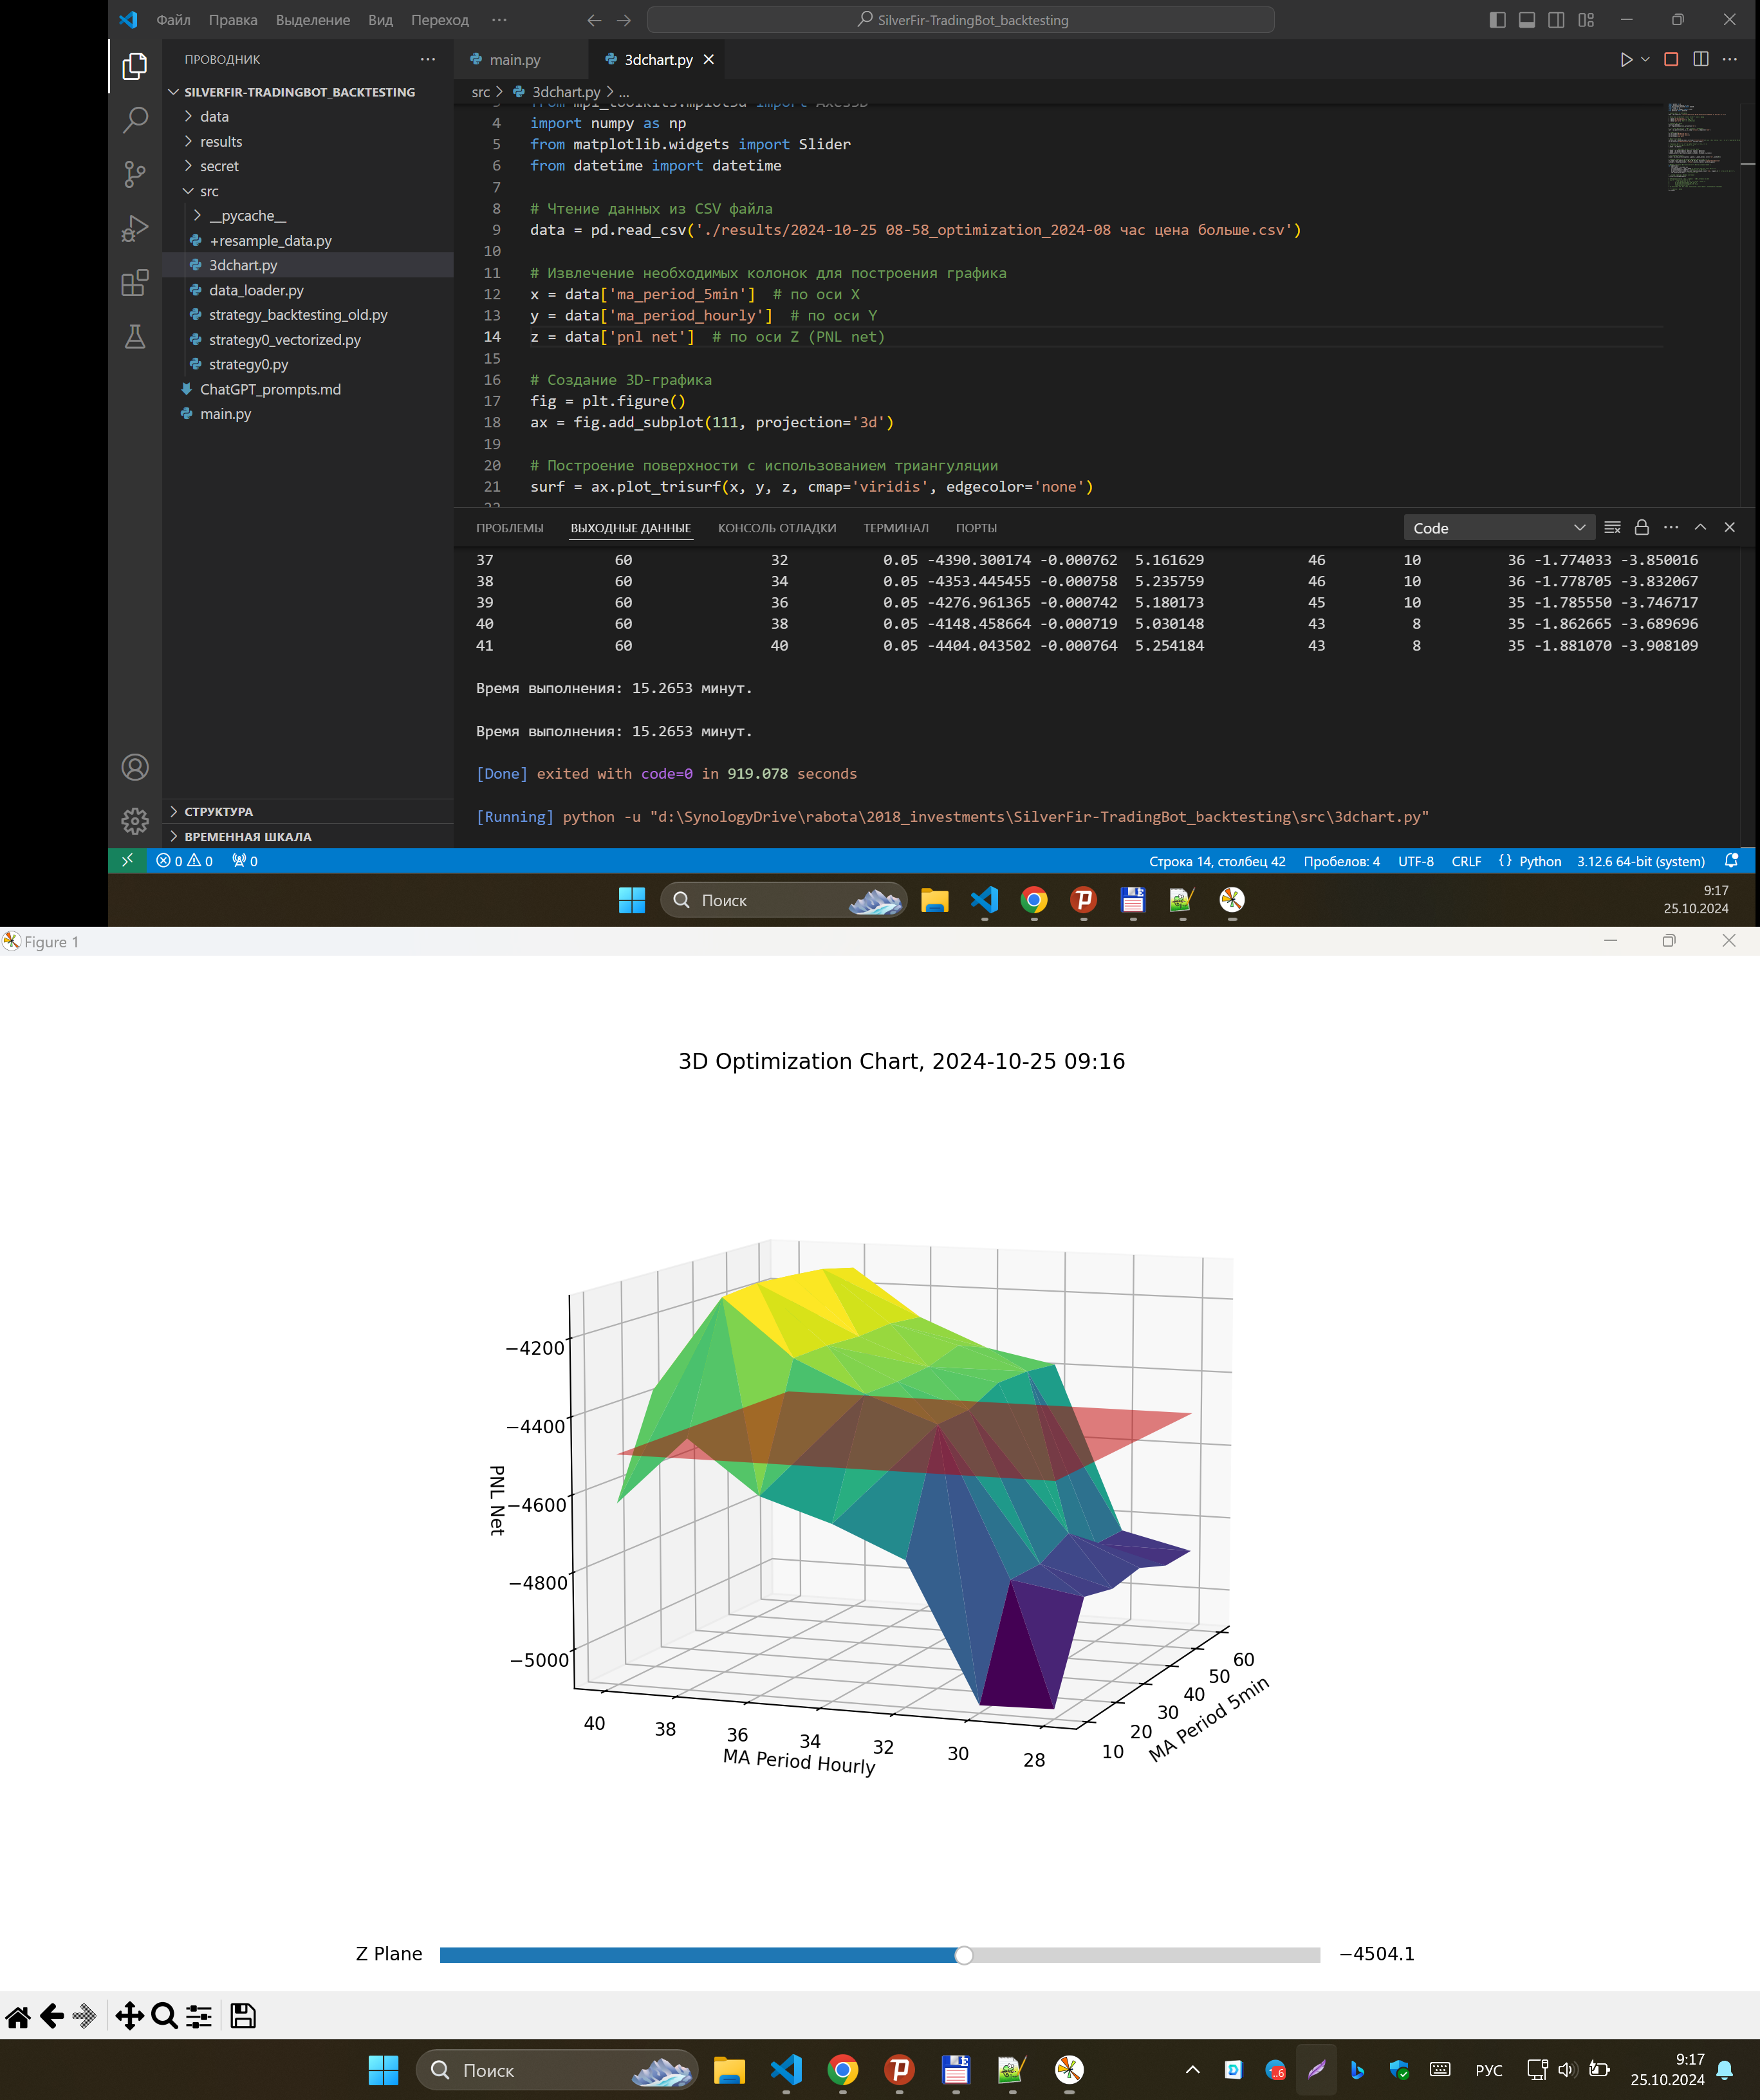

The table this chart was drawn from, first rows:
ma_period_5min, ma_period_hourly, trailing_stop, pnl net, return, drawdown, total closed, won total, lost total, sharpe, sqn
10, 28, 0.05, -5076, -0.0008466, 5.304, 51, 11, 40, -1.664, -4.182
10, 30, 0.05, -5081, -0.0008444, 5.256, 50, 10, 40, -1.702, -4.246
10, 32, 0.05, -4727, -0.0007848, 5.325, 47, 10, 37, -1.76, -4.071
10, 34, 0.05, -4647, -0.0007726, 5.349, 47, 10, 37, -1.759, -4.038
10, 36, 0.05, -4588, -0.0007604, 5.33, 46, 10, 36, -1.769, -3.947
10, 38, 0.05, -4452, -0.0007354, 5.197, 44, 8, 36, -1.841, -3.871
10, 40, 0.05, -4631, -0.0007669, 5.356, 44, 8, 36, -1.868, -4.042
20, 28, 0.05, -4836, -0.0008408, 5.357, 50, 11, 39, -1.68, -4.067
20, 30, 0.05, -4805, -0.000832, 5.293, 49, 10, 39, -1.719, -4.091
20, 32, 0.05, -4419, -0.0007669, 5.317, 46, 10, 36, -1.782, -3.878
20, 34, 0.05, -4351, -0.0007568, 5.339, 46, 10, 36, -1.782, -3.826
20, 36, 0.05, -4269, -0.0007405, 5.32, 45, 10, 35, -1.791, -3.739
20, 38, 0.05, -4121, -0.0007136, 5.17, 43, 8, 35, -1.865, -3.659
20, 40, 0.05, -4372, -0.0007578, 5.4, 43, 8, 35, -1.886, -3.875
30, 28, 0.05, -4859, -0.0008373, 5.238, 50, 11, 39, -1.68, -4.122
30, 30, 0.05, -4807, -0.0008259, 5.113, 49, 10, 39, -1.718, -4.092
30, 32, 0.05, -4415, -0.0007583, 5.133, 46, 10, 36, -1.782, -3.873
30, 34, 0.05, -4351, -0.0007489, 5.159, 46, 10, 36, -1.783, -3.824
30, 36, 0.05, -4266, -0.0007329, 5.138, 45, 10, 35, -1.792, -3.734
30, 38, 0.05, -4111, -0.0007039, 4.977, 43, 8, 35, -1.869, -3.647
30, 40, 0.05, -4384, -0.0007518, 5.216, 43, 8, 35, -1.888, -3.88
40, 28, 0.05, -4846, -0.0008426, 5.269, 50, 11, 39, -1.677, -4.123
40, 30, 0.05, -4766, -0.0008259, 5.131, 49, 10, 39, -1.713, -4.053
40, 32, 0.05, -4376, -0.0007588, 5.157, 46, 10, 36, -1.775, -3.837
40, 34, 0.05, -4344, -0.0007549, 5.215, 46, 10, 36, -1.778, -3.823
40, 36, 0.05, -4272, -0.0007412, 5.182, 45, 10, 35, -1.787, -3.74
40, 38, 0.05, -4118, -0.0007123, 5.022, 43, 8, 35, -1.864, -3.654
40, 40, 0.05, -4390, -0.0007601, 5.261, 43, 8, 35, -1.883, -3.887
50, 28, 0.05, -4881, -0.0008488, 5.304, 50, 11, 39, -1.664, -4.102
50, 30, 0.05, -4835, -0.0008382, 5.199, 49, 10, 39, -1.706, -4.102
50, 32, 0.05, -4378, -0.000759, 5.158, 46, 10, 36, -1.775, -3.837
50, 34, 0.05, -4317, -0.0007501, 5.198, 46, 10, 36, -1.777, -3.8
50, 36, 0.05, -4266, -0.0007402, 5.182, 45, 10, 35, -1.786, -3.736
50, 38, 0.05, -4126, -0.0007138, 5.022, 43, 8, 35, -1.863, -3.663
50, 40, 0.05, -4399, -0.0007616, 5.261, 43, 8, 35, -1.882, -3.896
60, 28, 0.05, -4882, -0.0008501, 5.306, 50, 11, 39, -1.663, -4.102
60, 30, 0.05, -4838, -0.0008363, 5.19, 49, 10, 39, -1.704, -4.108
60, 32, 0.05, -4390, -0.0007621, 5.162, 46, 10, 36, -1.774, -3.85
60, 34, 0.05, -4353, -0.0007576, 5.236, 46, 10, 36, -1.779, -3.832
60, 36, 0.05, -4277, -0.0007422, 5.18, 45, 10, 35, -1.786, -3.747
60, 38, 0.05, -4148, -0.0007194, 5.03, 43, 8, 35, -1.863, -3.69
60, 40, 0.05, -4404, -0.0007643, 5.254, 43, 8, 35, -1.881, -3.908
